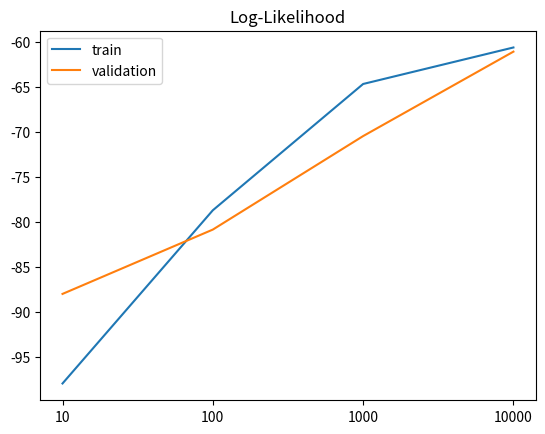

This figure's Python source:
# -*- coding: UTF-8 -*-
"""
[redacted]
@File    ：plot_graph.py
[redacted]
@Date    ：11/13/21 18:17:09 
"""
import pandas as pd
import matplotlib.pyplot as plt

df = pd.DataFrame({'# Sequences': ['10', '100', '1000', '10000'],
              "Train Average Log-Likelihood": [-97.9105, -78.6899, -64.6742, -60.6235],
              "Validation Average Log-Likelihood":[-87.9715, -80.8322, -70.4556, -61.0856]})
plt.plot(df['# Sequences'], df["Train Average Log-Likelihood"], label='train')
plt.plot(df['# Sequences'], df["Validation Average Log-Likelihood"], label='validation')
plt.legend()
plt.title("Log-Likelihood")
plt.show()

